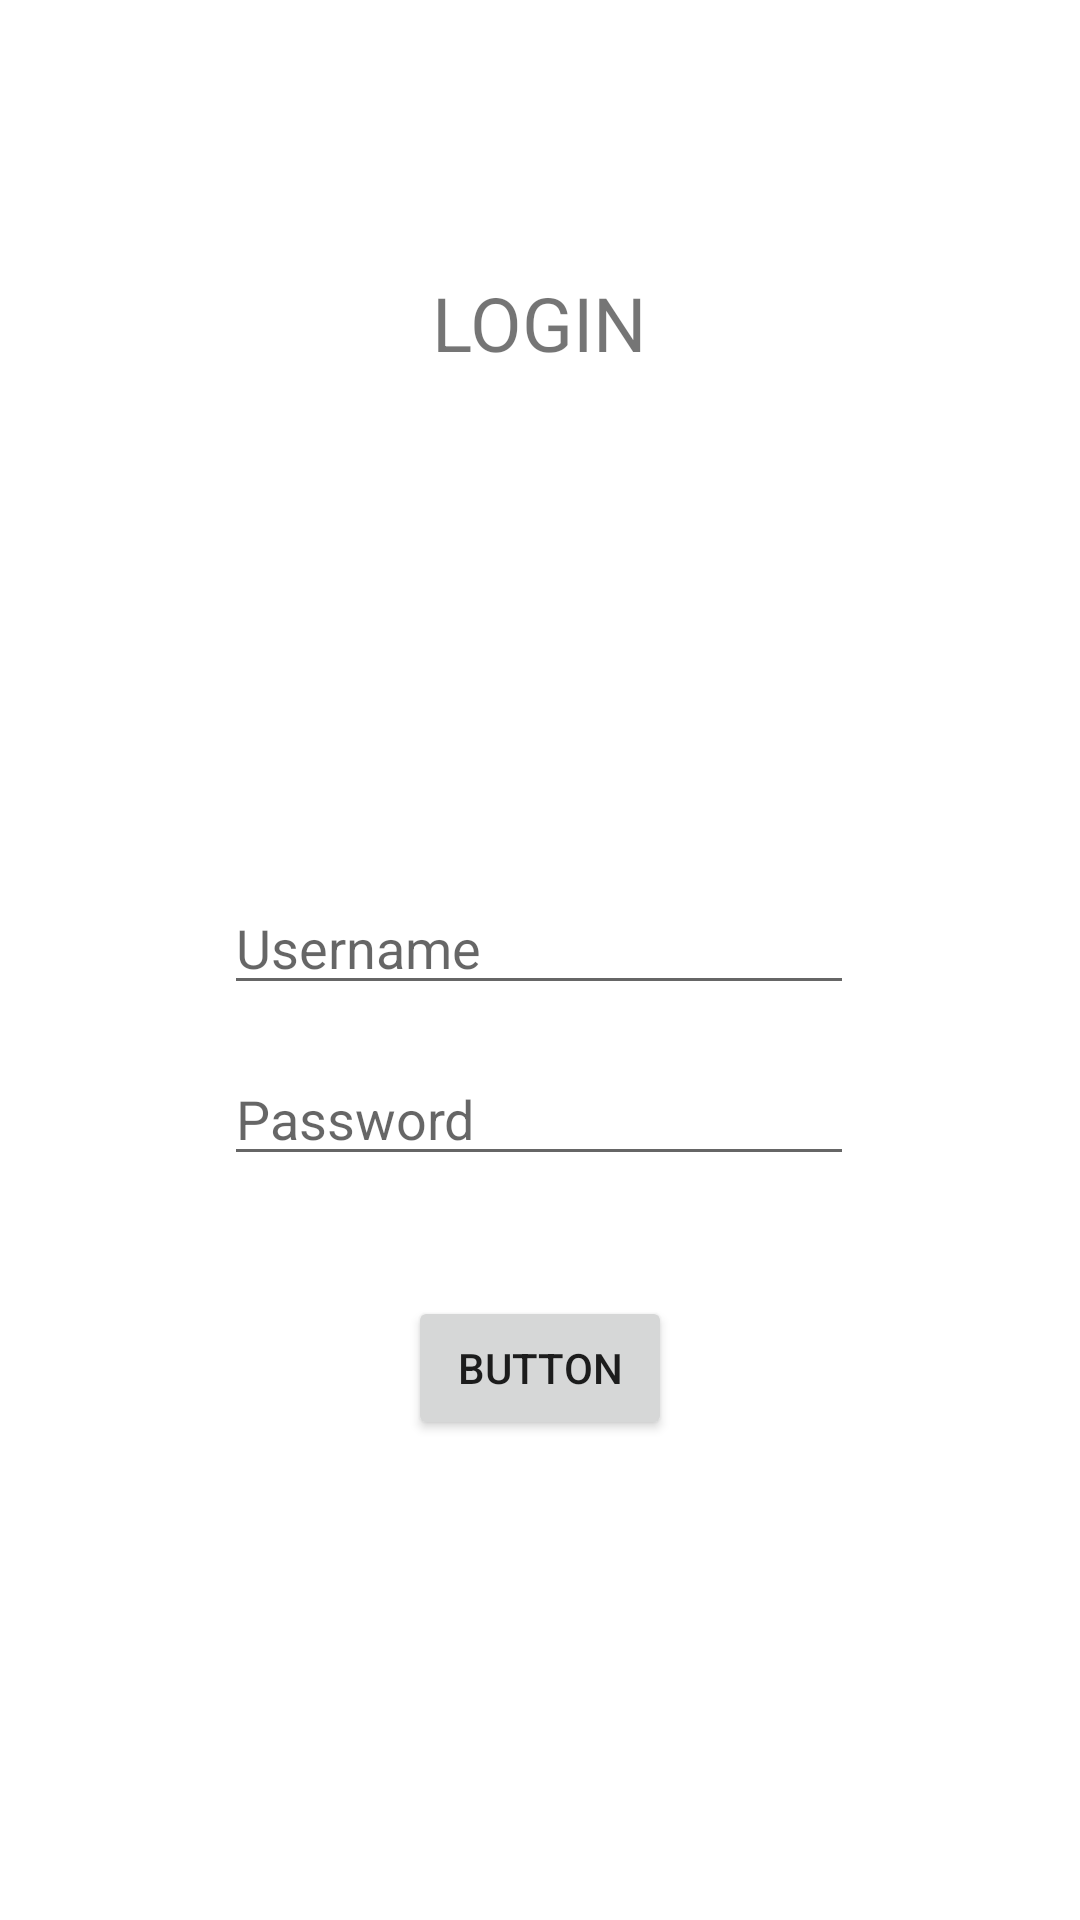

Reconstruct the res/layout file that produces this screen, plus the resources it refers to.
<!-- AndroidManifest.xml: application theme Theme.WK01HW02 -->
<!-- res/layout/activity_main.xml -->
<?xml version="1.0" encoding="utf-8"?>
<androidx.constraintlayout.widget.ConstraintLayout xmlns:android="http://schemas.android.com/apk/res/android"
    xmlns:app="http://schemas.android.com/apk/res-auto"
    xmlns:tools="http://schemas.android.com/tools"
    android:layout_width="match_parent"
    android:layout_height="match_parent"
    tools:context=".MainActivity">

    <TextView
        android:id="@+id/textView"
        android:layout_width="164dp"
        android:layout_height="50dp"
        android:gravity="center"
        android:text="LOGIN"
        android:textSize="25sp"
        app:layout_constraintBottom_toBottomOf="parent"
        app:layout_constraintHorizontal_bias="0.498"
        app:layout_constraintLeft_toLeftOf="parent"
        app:layout_constraintRight_toRightOf="parent"
        app:layout_constraintTop_toTopOf="parent"
        app:layout_constraintVertical_bias="0.14" />

    <Button
        android:id="@+id/btLogin"
        android:layout_width="wrap_content"
        android:layout_height="wrap_content"
        android:layout_marginBottom="160dp"
        android:text="Button"
        app:layout_constraintBottom_toBottomOf="parent"
        app:layout_constraintEnd_toEndOf="parent"
        app:layout_constraintStart_toStartOf="parent" />

    <EditText
        android:id="@+id/etUserName"
        android:layout_width="wrap_content"
        android:layout_height="wrap_content"
        android:ems="10"
        android:hint="Username"
        android:inputType="textPersonName"
        app:layout_constraintBottom_toTopOf="@+id/etPassWord"
        app:layout_constraintEnd_toEndOf="parent"
        app:layout_constraintHorizontal_bias="0.497"
        app:layout_constraintStart_toStartOf="parent"
        app:layout_constraintTop_toBottomOf="@+id/textView"
        app:layout_constraintVertical_bias="0.911" />

    <EditText
        android:id="@+id/etPassWord"
        android:layout_width="wrap_content"
        android:layout_height="wrap_content"
        android:layout_marginBottom="40dp"
        android:ems="10"
        android:hint="Password"
        android:inputType="textPassword"
        app:layout_constraintBottom_toTopOf="@+id/btLogin"
        app:layout_constraintEnd_toEndOf="parent"
        app:layout_constraintHorizontal_bias="0.497"
        app:layout_constraintStart_toStartOf="parent" />

</androidx.constraintlayout.widget.ConstraintLayout>
<!-- resources referenced by this layout -->
<resources>
  <style name="Theme.WK01HW02" parent="Theme.MaterialComponents.DayNight.NoActionBar">
          
          <item name="colorPrimary">@color/purple_500</item>
          <item name="colorPrimaryVariant">@color/purple_700</item>
          <item name="colorOnPrimary">@color/white</item>
          
          <item name="colorSecondary">@color/teal_200</item>
          <item name="colorSecondaryVariant">@color/teal_700</item>
          <item name="colorOnSecondary">@color/black</item>
          
          <item name="android:statusBarColor" tools:targetApi="l">?attr/colorPrimaryVariant</item>
          
      </style>
  <!-- not gathered from this repository: default colours our renderer supplied (Android Studio template values) -->
  <color name="purple_500">#FF6200EE</color>
  <color name="purple_700">#FF3700B3</color>
  <color name="teal_200">#FF03DAC5</color>
  <color name="teal_700">#FF018786</color>
  <color name="black">#FF000000</color>
  <color name="white">#FFFFFFFF</color>
</resources>
